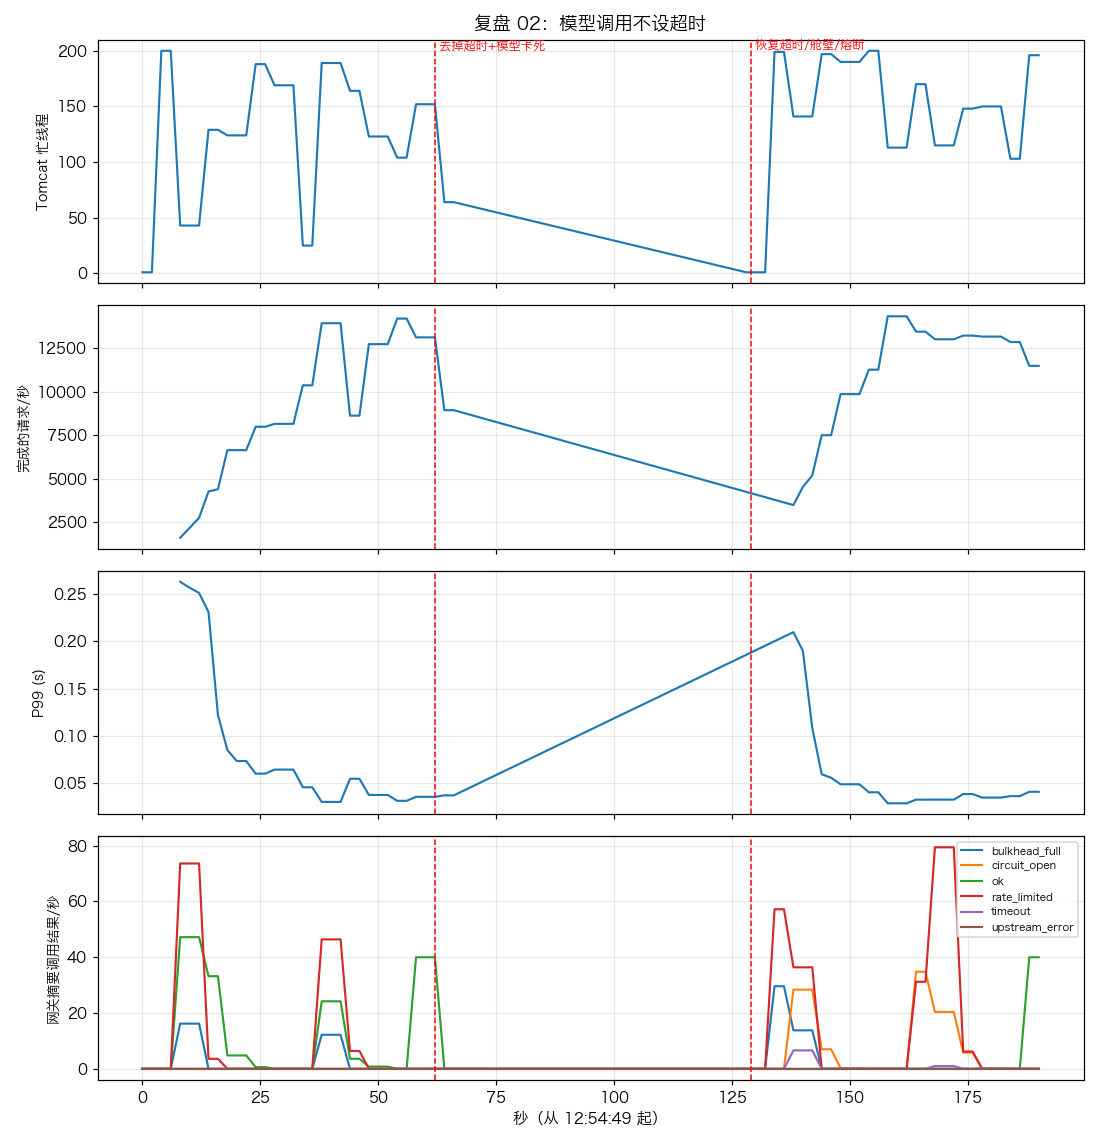

The table this chart was drawn from, first rows:
panel, series, t_sec, value
Tomcat 忙线程, Tomcat 忙线程, 0, 1.0
Tomcat 忙线程, Tomcat 忙线程, 2, 1.0
Tomcat 忙线程, Tomcat 忙线程, 4, 200.0
Tomcat 忙线程, Tomcat 忙线程, 6, 200.0
Tomcat 忙线程, Tomcat 忙线程, 8, 43.0
Tomcat 忙线程, Tomcat 忙线程, 10, 43.0
Tomcat 忙线程, Tomcat 忙线程, 12, 43.0
Tomcat 忙线程, Tomcat 忙线程, 14, 129.0
Tomcat 忙线程, Tomcat 忙线程, 16, 129.0
Tomcat 忙线程, Tomcat 忙线程, 18, 124.0
Tomcat 忙线程, Tomcat 忙线程, 20, 124.0
Tomcat 忙线程, Tomcat 忙线程, 22, 124.0
Tomcat 忙线程, Tomcat 忙线程, 24, 188.0
Tomcat 忙线程, Tomcat 忙线程, 26, 188.0
Tomcat 忙线程, Tomcat 忙线程, 28, 169.0
Tomcat 忙线程, Tomcat 忙线程, 30, 169.0
Tomcat 忙线程, Tomcat 忙线程, 32, 169.0
Tomcat 忙线程, Tomcat 忙线程, 34, 25.0
Tomcat 忙线程, Tomcat 忙线程, 36, 25.0
Tomcat 忙线程, Tomcat 忙线程, 38, 189.0
Tomcat 忙线程, Tomcat 忙线程, 40, 189.0
Tomcat 忙线程, Tomcat 忙线程, 42, 189.0
Tomcat 忙线程, Tomcat 忙线程, 44, 164.0
Tomcat 忙线程, Tomcat 忙线程, 46, 164.0
Tomcat 忙线程, Tomcat 忙线程, 48, 123.0
Tomcat 忙线程, Tomcat 忙线程, 50, 123.0
Tomcat 忙线程, Tomcat 忙线程, 52, 123.0
Tomcat 忙线程, Tomcat 忙线程, 54, 104.0
Tomcat 忙线程, Tomcat 忙线程, 56, 104.0
Tomcat 忙线程, Tomcat 忙线程, 58, 152.0
Tomcat 忙线程, Tomcat 忙线程, 60, 152.0
Tomcat 忙线程, Tomcat 忙线程, 62, 152.0
Tomcat 忙线程, Tomcat 忙线程, 64, 64.0
Tomcat 忙线程, Tomcat 忙线程, 66, 64.0
Tomcat 忙线程, Tomcat 忙线程, 128, 1.0
Tomcat 忙线程, Tomcat 忙线程, 130, 1.0
Tomcat 忙线程, Tomcat 忙线程, 132, 1.0
Tomcat 忙线程, Tomcat 忙线程, 134, 199.0
Tomcat 忙线程, Tomcat 忙线程, 136, 199.0
Tomcat 忙线程, Tomcat 忙线程, 138, 141.0
Tomcat 忙线程, Tomcat 忙线程, 140, 141.0
Tomcat 忙线程, Tomcat 忙线程, 142, 141.0
Tomcat 忙线程, Tomcat 忙线程, 144, 197.0
Tomcat 忙线程, Tomcat 忙线程, 146, 197.0
Tomcat 忙线程, Tomcat 忙线程, 148, 190.0
Tomcat 忙线程, Tomcat 忙线程, 150, 190.0
Tomcat 忙线程, Tomcat 忙线程, 152, 190.0
Tomcat 忙线程, Tomcat 忙线程, 154, 200.0
Tomcat 忙线程, Tomcat 忙线程, 156, 200.0
Tomcat 忙线程, Tomcat 忙线程, 158, 113.0
Tomcat 忙线程, Tomcat 忙线程, 160, 113.0
Tomcat 忙线程, Tomcat 忙线程, 162, 113.0
Tomcat 忙线程, Tomcat 忙线程, 164, 170.0
Tomcat 忙线程, Tomcat 忙线程, 166, 170.0
Tomcat 忙线程, Tomcat 忙线程, 168, 115.0
Tomcat 忙线程, Tomcat 忙线程, 170, 115.0
Tomcat 忙线程, Tomcat 忙线程, 172, 115.0
Tomcat 忙线程, Tomcat 忙线程, 174, 148.0
Tomcat 忙线程, Tomcat 忙线程, 176, 148.0
Tomcat 忙线程, Tomcat 忙线程, 178, 150.0
... 696 more rows
